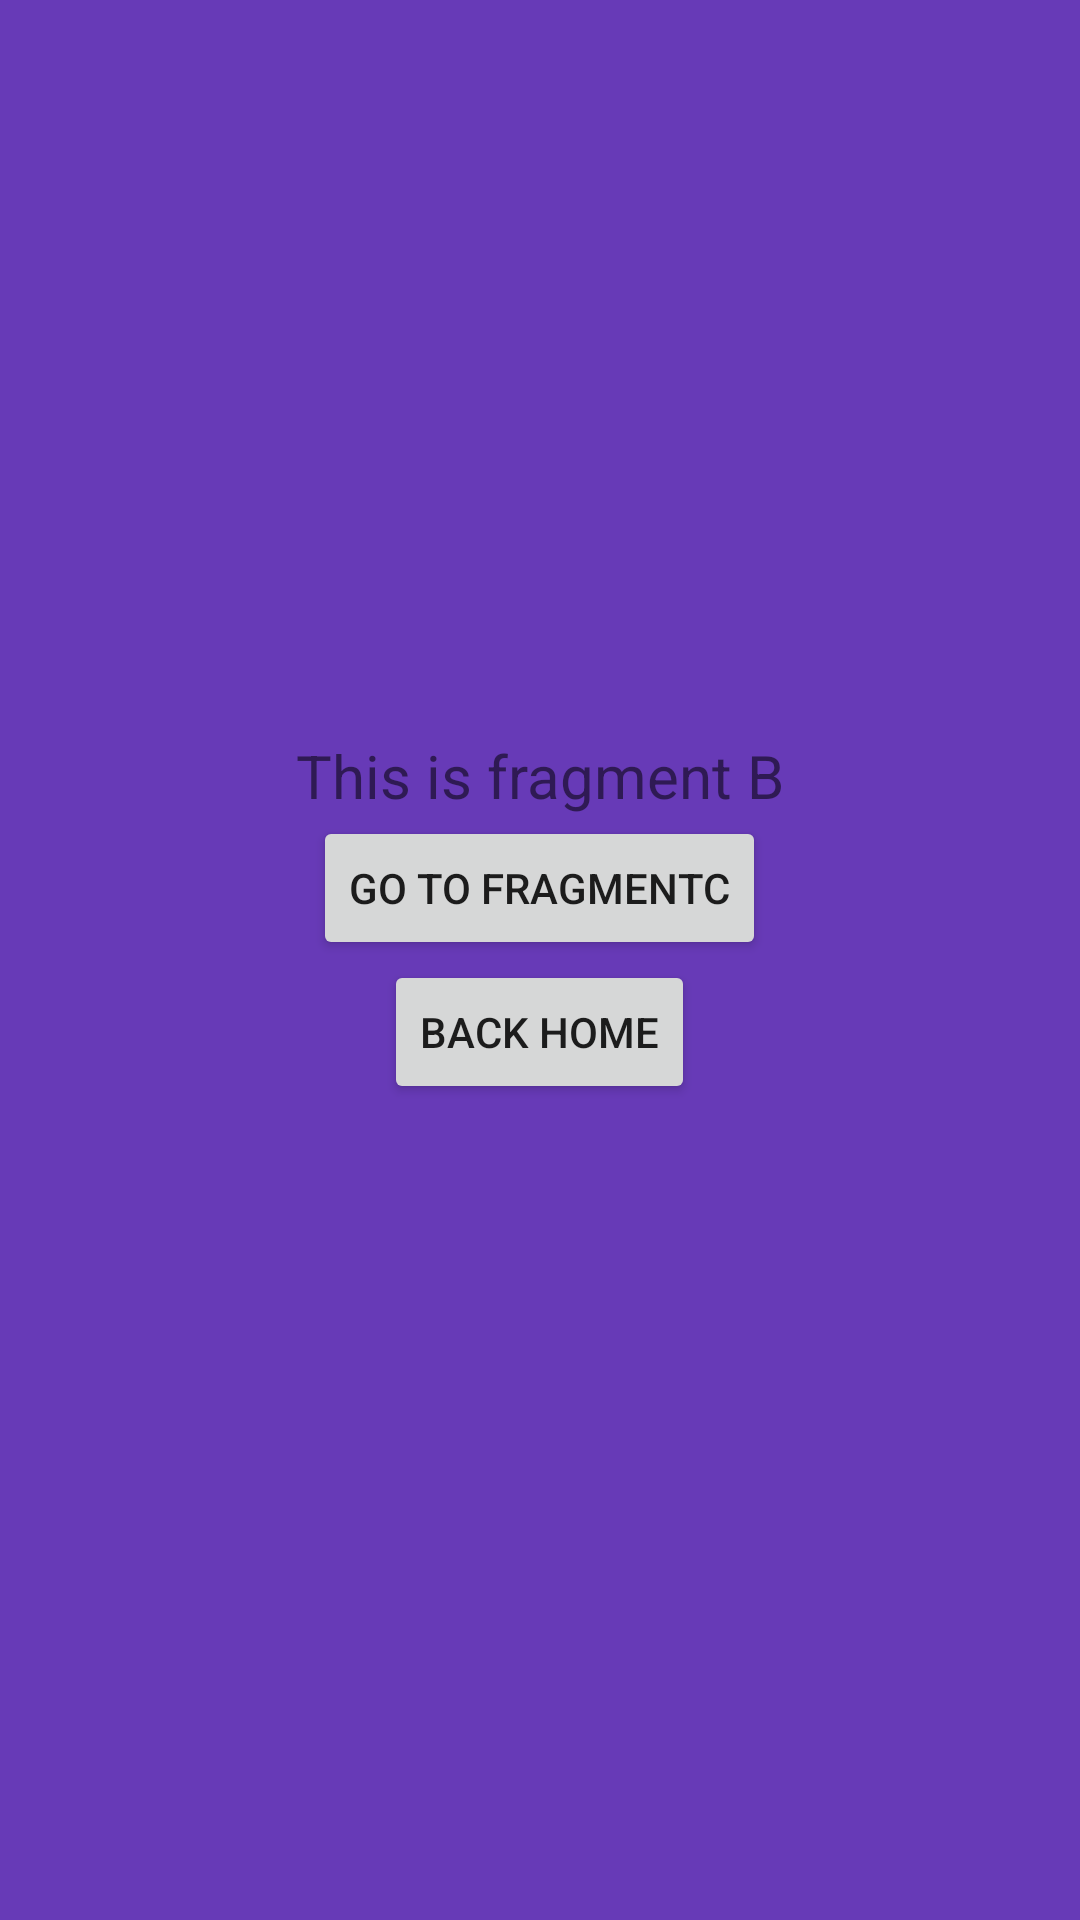

Here is an Android app screen rendered from its layout file. Give the layout XML and the strings, colors and styles it references.
<!-- AndroidManifest.xml: application theme Theme.BottomNavigationDrawerJetpack -->
<!-- res/layout/fragment_b.xml -->
<?xml version="1.0" encoding="utf-8"?>
<LinearLayout xmlns:android="http://schemas.android.com/apk/res/android"
    xmlns:tools="http://schemas.android.com/tools"
    android:layout_width="match_parent"
    android:layout_height="match_parent"
    android:orientation="vertical"
    android:gravity="center"
    android:background="#673AB7"
    tools:context=".example2.FragmentA">


    <androidx.appcompat.widget.AppCompatTextView
        android:layout_width="wrap_content"
        android:layout_height="wrap_content"
        android:text="This is fragment B"
        android:textSize="20sp"/>
    <androidx.appcompat.widget.AppCompatButton
        android:layout_width="wrap_content"
        android:layout_height="wrap_content"
        android:text="go to fragmentC"
        android:id="@+id/btn_goto_fragment_C"/>

    <androidx.appcompat.widget.AppCompatButton
        android:layout_width="wrap_content"
        android:layout_height="wrap_content"
        android:text="back home"
        android:id="@+id/btn_back_home"/>

    <androidx.appcompat.widget.AppCompatTextView
        android:layout_width="wrap_content"
        android:layout_height="wrap_content"
        android:id="@+id/txt_message"
        android:textSize="20sp"/>


</LinearLayout>
<!-- resources referenced by this layout -->
<resources>
  <style name="Theme.BottomNavigationDrawerJetpack" parent="Theme.MaterialComponents.DayNight.DarkActionBar">
          
          <item name="colorPrimary">@color/purple_500</item>
          <item name="colorPrimaryVariant">@color/purple_700</item>
          <item name="colorOnPrimary">@color/white</item>
          
          <item name="colorSecondary">@color/teal_200</item>
          <item name="colorSecondaryVariant">@color/teal_700</item>
          <item name="colorOnSecondary">@color/black</item>
          
          <item name="android:statusBarColor" tools:targetApi="l">?attr/colorPrimaryVariant</item>
          
      </style>
  <!-- not gathered from this repository: default colours our renderer supplied (Android Studio template values) -->
  <color name="purple_500">#FF6200EE</color>
  <color name="purple_700">#FF3700B3</color>
  <color name="teal_200">#FF03DAC5</color>
  <color name="teal_700">#FF018786</color>
  <color name="black">#FF000000</color>
  <color name="white">#FFFFFFFF</color>
</resources>
